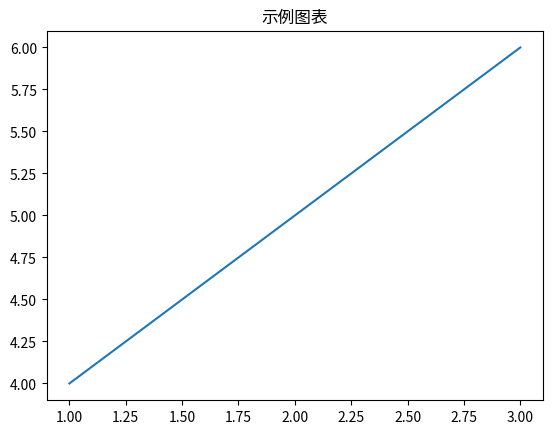

This figure's Python source:
import matplotlib.pyplot as plt

# 绘制图表
plt.plot([1, 2, 3], [4, 5, 6])
plt.title("示例图表")

# 保存图表（确保在 plt.show() 之前调用）
plt.savefig("my_plot.png")  # 保存为 PNG 格式

# 显示图表（可选）
plt.show()